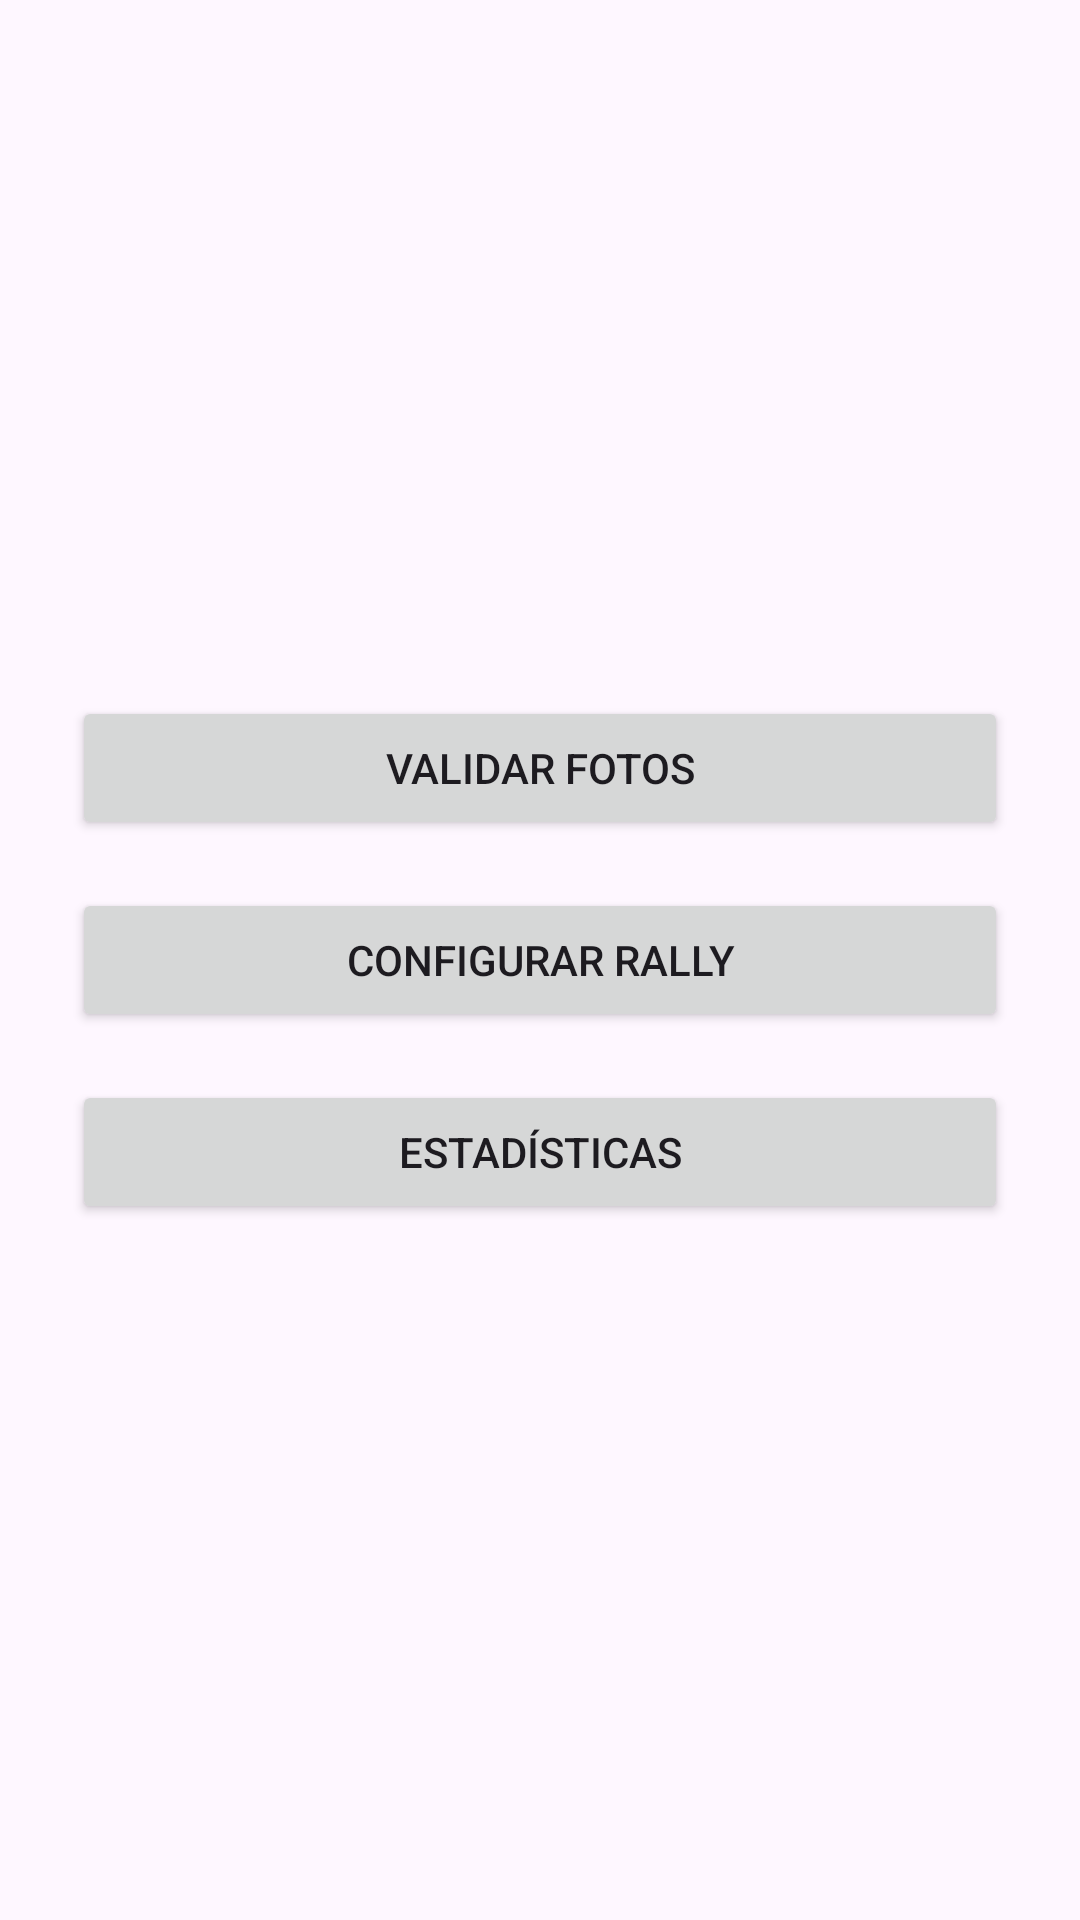

Android layout source for this screen:
<!-- AndroidManifest.xml: application theme Theme.Rally_Fotografía -->
<!-- res/layout/activity_admin.xml -->
<?xml version="1.0" encoding="utf-8"?>
<LinearLayout xmlns:android="http://schemas.android.com/apk/res/android"
    android:orientation="vertical"
    android:gravity="center"
    android:padding="24dp"
    android:layout_width="match_parent"
    android:layout_height="match_parent">

    <Button
        android:id="@+id/btnValidarFotos"
        android:text="Validar Fotos"
        android:layout_width="match_parent"
        android:layout_height="wrap_content"
        android:layout_marginBottom="16dp"/>

    <Button
        android:id="@+id/btnConfigurarRally"
        android:text="Configurar Rally"
        android:layout_width="match_parent"
        android:layout_height="wrap_content"
        android:layout_marginBottom="16dp"/>

    <Button
        android:id="@+id/btnEstadisticas"
        android:text="Estadísticas"
        android:layout_width="match_parent"
        android:layout_height="wrap_content"/>
</LinearLayout>
<!-- resources referenced by this layout -->
<resources>
  <style name="Theme.Rally_Fotografía" parent="Base.Theme.Rally_Fotografía" />
  <style name="Base.Theme.Rally_Fotografía" parent="Theme.Material3.DayNight.NoActionBar">
          
          
      </style>
</resources>
